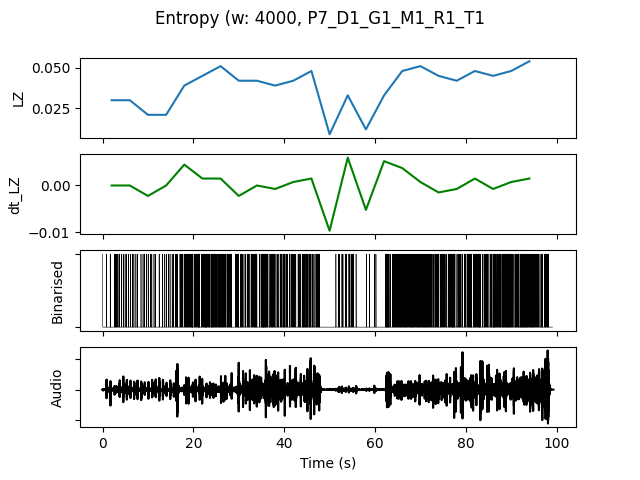

The table this chart was drawn from, first rows:
, t0, LZ, dt_LZ, IOI, nCounts
0.0, 0.0, 0.02991, 0.0, 1600, 10
4.0, 4.0, 0.02991, 0.0, 1600, 10
8.0, 8.0, 0.02094, -0.002244, 1778, 9
12.0, 12.0, 0.02094, 0.0, 2000, 8
16.0, 16.0, 0.03889, 0.004487, 800.0, 20
20.0, 20.0, 0.04487, 0.001496, 695.7, 23
24.0, 24.0, 0.05085, 0.001496, 727.3, 22
28.0, 28.0, 0.04188, -0.002244, 941.2, 17
32.0, 32.0, 0.04188, 0.0, 761.9, 21
36.0, 36.0, 0.03889, -0.0007479, 941.2, 17
40.0, 40.0, 0.04188, 0.0007479, 1000, 16
44.0, 44.0, 0.04786, 0.001496, 761.9, 21
48.0, 48.0, 0.008974, -0.009722, 16000, 1
52.0, 52.0, 0.03291, 0.005983, 1333, 12
56.0, 56.0, 0.01197, -0.005235, 8000, 2
60.0, 60.0, 0.03291, 0.005235, 1333, 12
64.0, 64.0, 0.04786, 0.003739, 695.7, 23
68.0, 68.0, 0.05085, 0.0007479, 666.7, 24
72.0, 72.0, 0.04487, -0.001496, 842.1, 19
76.0, 76.0, 0.04188, -0.0007479, 888.9, 18
80.0, 80.0, 0.04786, 0.001496, 727.3, 22
84.0, 84.0, 0.04487, -0.0007479, 727.3, 22
88.0, 88.0, 0.04786, 0.0007479, 640.0, 25
92.0, 92.0, 0.05385, 0.001496, 571.4, 28
